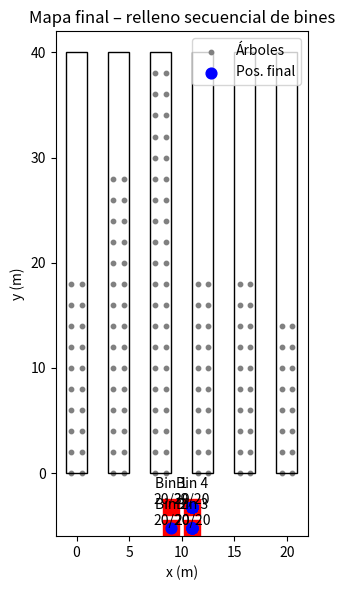

Recreate this plot in Python.
#!/usr/bin/env python3
# harvestflow_seqbins.py
#
# 6 hileras · 24 trabajadores · 4 bines (20 totes c/u)
# Bines se llenan secuencialmente y se “cierran” a los 20 totes
# o 30 minutos después del primer tote depositado.

import matplotlib.pyplot as plt
import numpy as np
from matplotlib import patches

# ---------------- 1. Parámetros ----------------
n_hileras, arboles_cara = 6, [10, 15, 20, 10, 10, 8]
a, d = 4.0, 2.0
workers, ppl_face = 24, 2
speed_mpm = 4000 / 60  # m/min (4 km/h)
t_mu_am, t_mu_pm = 20, 30
t_sd, noon_split = 5, 150
start_day = 8 * 60  # 08:00 en minutos
BIN_CAP = 20
BIN_TIME_LIMIT = 30  # min
np.random.seed(11)

# ---------------- 2. Geometría -----------------
trees, face_map = [], []
for i in range(n_hileras):
    xc = i * a
    for s in (0, 1):
        x = xc + (-0.5 if s == 0 else 0.5)
        for k in range(arboles_cara[i]):
            trees.append((x, k * d))
            face_map.append((i, s))
trees = np.array(trees)

# Bines (2×2)
width, gap = (n_hileras - 1) * a, 2.0
cx = width / 2
bins = np.array(
    [
        [cx - gap / 2, -5.25 + gap],
        [cx - gap / 2, -5.25],
        [cx + gap / 2, -5.25],
        [cx + gap / 2, -5.25 + gap],
    ],
)
n_bins = len(bins)
bin_load = np.zeros(n_bins, int)
bin_open_idx = 0  # bin actualmente abierto
bin_start_time = [None] * n_bins

# ---------------- 3. Índices por cara ----------
face_to_idx = {}
for idx, fc in enumerate(face_map):
    face_to_idx.setdefault(fc, []).append(idx)
for lst in face_to_idx.values():
    lst.sort(key=lambda ix: trees[ix][1])  # Y asc.

# ---------------- 4. Trabajadores --------------
faces = [(i, s) for i in range(n_hileras) for s in (0, 1)]
workers_faces = [fc for fc in faces for _ in range(ppl_face)]
worker_pos = []
face_counter = {}
for fc in workers_faces:
    lst = face_to_idx[fc]
    k = face_counter.get(fc, 0)
    worker_pos.append(tuple(trees[lst[k % len(lst)]]))
    face_counter[fc] = k + 1

# ---------------- 5. Estado --------------------
worker_time = np.zeros(workers)
picked = np.zeros(len(trees), bool)
logs = [[] for _ in range(workers)]
lost_totes = 0


def trees_per_tote():
    return 1 if np.random.rand() < 0.5 else 2


def harvest(now):
    return max(1, np.random.normal(t_mu_am if now < noon_split else t_mu_pm, t_sd))


def hhmm(m):
    h, m = divmod(int(m), 60)
    return f"{h:02d}:{m:02d}"


remaining = len(trees)

# ---------------- 6. Simulación ----------------
while remaining and np.isfinite(worker_time).any():
    w = int(np.nanargmin(worker_time))
    now = worker_time[w]
    fc = workers_faces[w]
    lst = face_to_idx[fc]

    # ------ seleccionar 1-2 árboles no cosechados ------
    sel = []
    while lst and len(sel) < trees_per_tote():
        ix = lst.pop(0)
        if not picked[ix]:
            sel.append(ix)
    if not sel:
        worker_time[w] = np.inf
        continue
    assert len(sel) <= 2
    for ix in sel:
        picked[ix] = True
    remaining -= len(sel)

    # ------ distancia ------
    p0 = np.array(worker_pos[w])
    dist = np.linalg.norm(p0 - trees[sel[0]])
    if len(sel) == 2:
        dist += np.linalg.norm(trees[sel[1]] - trees[sel[0]])
    last = trees[sel[-1]]

    # ------ bin secuencial ------
    b_idx = bin_open_idx
    # ¿Se cierra por tiempo?
    if bin_start_time[b_idx] is not None and now - bin_start_time[b_idx] >= BIN_TIME_LIMIT:
        b_idx += 1
    # ¿Se cierra por capacidad?
    if b_idx < n_bins and bin_load[b_idx] >= BIN_CAP:
        b_idx += 1
    # Abrir el nuevo bin si existe
    if b_idx < n_bins and b_idx != bin_open_idx:
        bin_open_idx = b_idx
    # Si no quedan bines con espacio -> tote se pierde
    if bin_open_idx >= n_bins:
        lost_totes += 1
        worker_time[w] = now + 5  # pierde 5 min buscando
        worker_pos[w] = tuple(last)
        continue

    # mover al bin actual
    dist += np.linalg.norm(bins[bin_open_idx] - last)
    if bin_start_time[bin_open_idx] is None:
        bin_start_time[bin_open_idx] = now  # primer tote llega

    walk = dist / speed_mpm
    harv = harvest(now)
    tot = walk + harv
    fin = now + tot
    logs[w].append(
        {
            "trees": len(sel),
            "walk": dist,
            "walk_min": walk,
            "harv": harv,
            "total": tot,
            "fin": hhmm(start_day + fin),
            "bin": bin_open_idx + 1,
        },
    )
    bin_load[bin_open_idx] += 1
    worker_time[w] = fin
    worker_pos[w] = tuple(bins[bin_open_idx])

# ---------------- 7. Resultados ----------------
global_fin = worker_time[np.isfinite(worker_time)].max()
print(f"\n⏱  Tiempo global: {global_fin / 60:.2f} h (fin {hhmm(start_day + global_fin)})")
print(f"📦 Bines llenados secuencialmente (cap 20 totes): {bin_load.tolist()}")
if lost_totes:
    print(f"⚠️  Totes perdidos por falta de bines: {lost_totes}")

for i, (fc, lg) in enumerate(zip(workers_faces, logs), 1):
    if not lg:
        print(f"👷 Trabajador {i:02d} Cara {fc} — sin actividad\n")
        continue
    d_tot = sum(l["walk"] for l in lg)
    print(f"\n👷 Trabajador {i:02d} Cara {fc} — Totes {len(lg):2d} · Dist {d_tot:.1f} m")
    for j, l in enumerate(lg, 1):
        print(
            f"  Tote {j:02d}: {l['trees']} árbol(es) · {l['walk']:.1f} m "
            f"({l['walk_min']:.1f} min) · cosecha {l['harv']:.1f} min · "
            f"total {l['total']:.1f} min · fin {l['fin']} · Bin {l['bin']}",
        )

# ---------------- 8. Gráfico final -------------
fig, ax = plt.subplots(figsize=(10, 6))
ax.scatter(*trees.T, s=10, c="gray", label="Árboles")
max_y = max(arboles_cara) * d
for i in range(n_hileras):
    ax.add_patch(patches.Rectangle((i * a - 1, 0), 2, max_y, edgecolor="black", facecolor="none"))
for i, (bx, by) in enumerate(bins, 1):
    ax.scatter(bx, by, marker="s", s=130, c="red")
    ax.text(bx, by + 0.3, f"Bin {i}\n{bin_load[i - 1]}/20", ha="center")
wp = np.array(worker_pos)
ax.scatter(wp[:, 0], wp[:, 1], c="blue", s=60, label="Pos. final")
ax.set_aspect("equal")
ax.set_xlim(-2, width + 2)
ax.set_ylim(-6, max_y + 2)
ax.set_xlabel("x (m)")
ax.set_ylabel("y (m)")
ax.set_title("Mapa final – relleno secuencial de bines")
ax.legend()
plt.tight_layout()
plt.show()
